Labelled photos from "kumquat", an image-classification folder in conglam56/AutoSort-IoT. The possible labels are: green, reject, ripe.

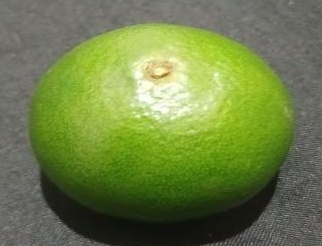
Label: green

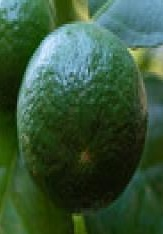
Label: green

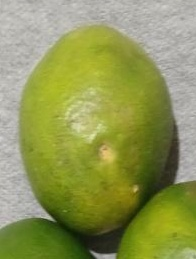
Label: green

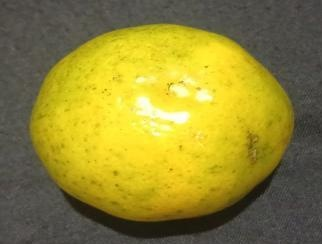
Label: ripe

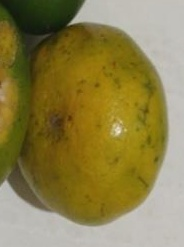
Label: reject

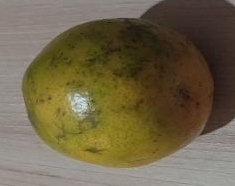
Label: reject
